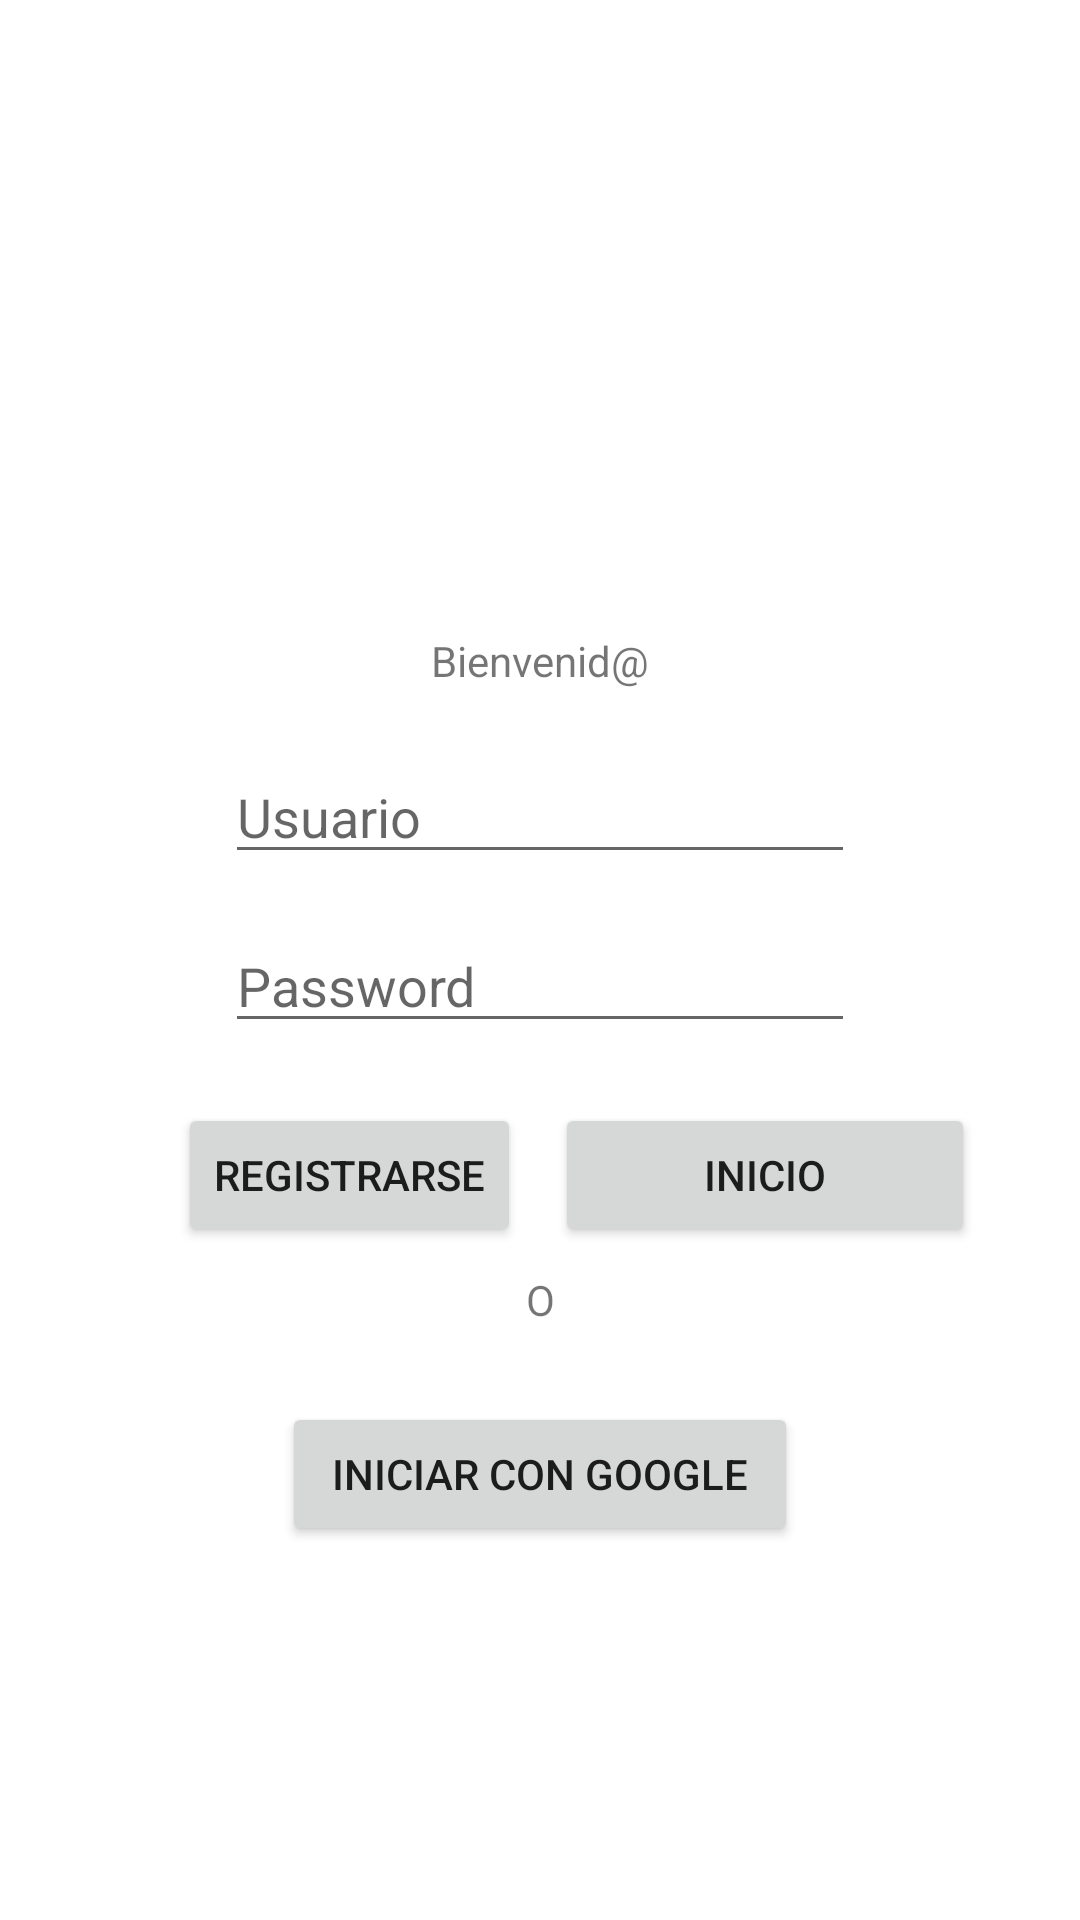

Layout XML and referenced resources for this Android screen:
<!-- AndroidManifest.xml: application theme Theme.MyAppMovil -->
<!-- res/layout/activity_main.xml -->
<?xml version="1.0" encoding="utf-8"?>
<androidx.constraintlayout.widget.ConstraintLayout xmlns:android="http://schemas.android.com/apk/res/android"
    xmlns:app="http://schemas.android.com/apk/res-auto"
    xmlns:tools="http://schemas.android.com/tools"
    android:layout_width="match_parent"
    android:layout_height="match_parent"
    tools:context=".MainActivity">

    <LinearLayout
        android:id="@+id/linearLayout"
        android:layout_width="288dp"
        android:layout_height="166dp"
        android:layout_marginTop="24dp"
        android:orientation="horizontal"
        app:layout_constraintEnd_toEndOf="parent"
        app:layout_constraintStart_toStartOf="parent"
        app:layout_constraintTop_toTopOf="parent">

        <ImageView
            android:id="@+id/imageView2"
            android:layout_width="244dp"
            android:layout_height="131dp"
            android:layout_weight="1"
            app:srcCompat="@drawable/logo" />
    </LinearLayout>

    <EditText
        android:id="@+id/editTextTextPersonName"
        android:layout_width="wrap_content"
        android:layout_height="wrap_content"
        android:layout_marginTop="60dp"
        android:ems="10"
        android:hint="Usuario"
        android:inputType="textPersonName"
        app:layout_constraintEnd_toEndOf="parent"
        app:layout_constraintStart_toStartOf="parent"
        app:layout_constraintTop_toBottomOf="@+id/linearLayout" />

    <EditText
        android:id="@+id/editTextTextPassword"
        android:layout_width="wrap_content"
        android:layout_height="wrap_content"
        android:layout_marginTop="15dp"
        android:ems="10"
        android:hint="Password"
        android:inputType="textPassword"
        app:layout_constraintEnd_toEndOf="parent"
        app:layout_constraintStart_toStartOf="parent"
        app:layout_constraintTop_toBottomOf="@+id/editTextTextPersonName" />


    <Button
        android:id="@+id/button3"
        android:layout_width="140dp"
        android:layout_height="wrap_content"
        android:layout_marginTop="20dp"
        android:text="Inicio"
        app:layout_constraintEnd_toEndOf="parent"
        app:layout_constraintHorizontal_bias="0.0"
        app:layout_constraintStart_toEndOf="@+id/textView"
        app:layout_constraintTop_toBottomOf="@+id/editTextTextPassword" />

    <Button
        android:id="@+id/button4"
        android:layout_width="wrap_content"
        android:layout_height="wrap_content"
        android:layout_marginTop="20dp"
        android:text="Registrarse"
        app:layout_constraintEnd_toStartOf="@+id/textView"
        app:layout_constraintHorizontal_bias="0.973"
        app:layout_constraintStart_toStartOf="parent"
        app:layout_constraintTop_toBottomOf="@+id/editTextTextPassword" />

    <TextView
        android:id="@+id/textView"
        android:layout_width="wrap_content"
        android:layout_height="wrap_content"
        android:layout_marginTop="8dp"
        android:text="O"
        app:layout_constraintEnd_toEndOf="parent"
        app:layout_constraintStart_toStartOf="parent"
        app:layout_constraintTop_toBottomOf="@+id/button4" />

    <Button
        android:id="@+id/button5"
        android:layout_width="172dp"
        android:layout_height="wrap_content"
        android:layout_marginBottom="16dp"
        android:text="Iniciar con Google"
        app:layout_constraintBottom_toBottomOf="parent"
        app:layout_constraintEnd_toEndOf="parent"
        app:layout_constraintStart_toStartOf="parent"
        app:layout_constraintTop_toBottomOf="@+id/textView"
        app:layout_constraintVertical_bias="0.184" />

    <TextView
        android:id="@+id/textView2"
        android:layout_width="wrap_content"
        android:layout_height="wrap_content"
        android:text="Bienvenid@"
        app:layout_constraintBottom_toTopOf="@+id/editTextTextPersonName"
        app:layout_constraintEnd_toEndOf="parent"
        app:layout_constraintStart_toStartOf="parent"
        app:layout_constraintTop_toBottomOf="@+id/linearLayout" />

</androidx.constraintlayout.widget.ConstraintLayout>
<!-- resources referenced by this layout -->
<resources>
  <style name="Theme.MyAppMovil" parent="Theme.MaterialComponents.DayNight.DarkActionBar">
          
          <item name="colorPrimary">@color/purple_500</item>
          <item name="colorPrimaryVariant">@color/purple_700</item>
          <item name="colorOnPrimary">@color/white</item>
          
          <item name="colorSecondary">@color/teal_200</item>
          <item name="colorSecondaryVariant">@color/teal_700</item>
          <item name="colorOnSecondary">@color/black</item>
          
          <item name="android:statusBarColor">?attr/colorPrimaryVariant</item>
          
      </style>
  <!-- not gathered from this repository: default colours our renderer supplied (Android Studio template values) -->
  <color name="purple_500">#FF6200EE</color>
  <color name="purple_700">#FF3700B3</color>
  <color name="teal_200">#FF03DAC5</color>
  <color name="teal_700">#FF018786</color>
  <color name="black">#FF000000</color>
  <color name="white">#FFFFFFFF</color>
</resources>
